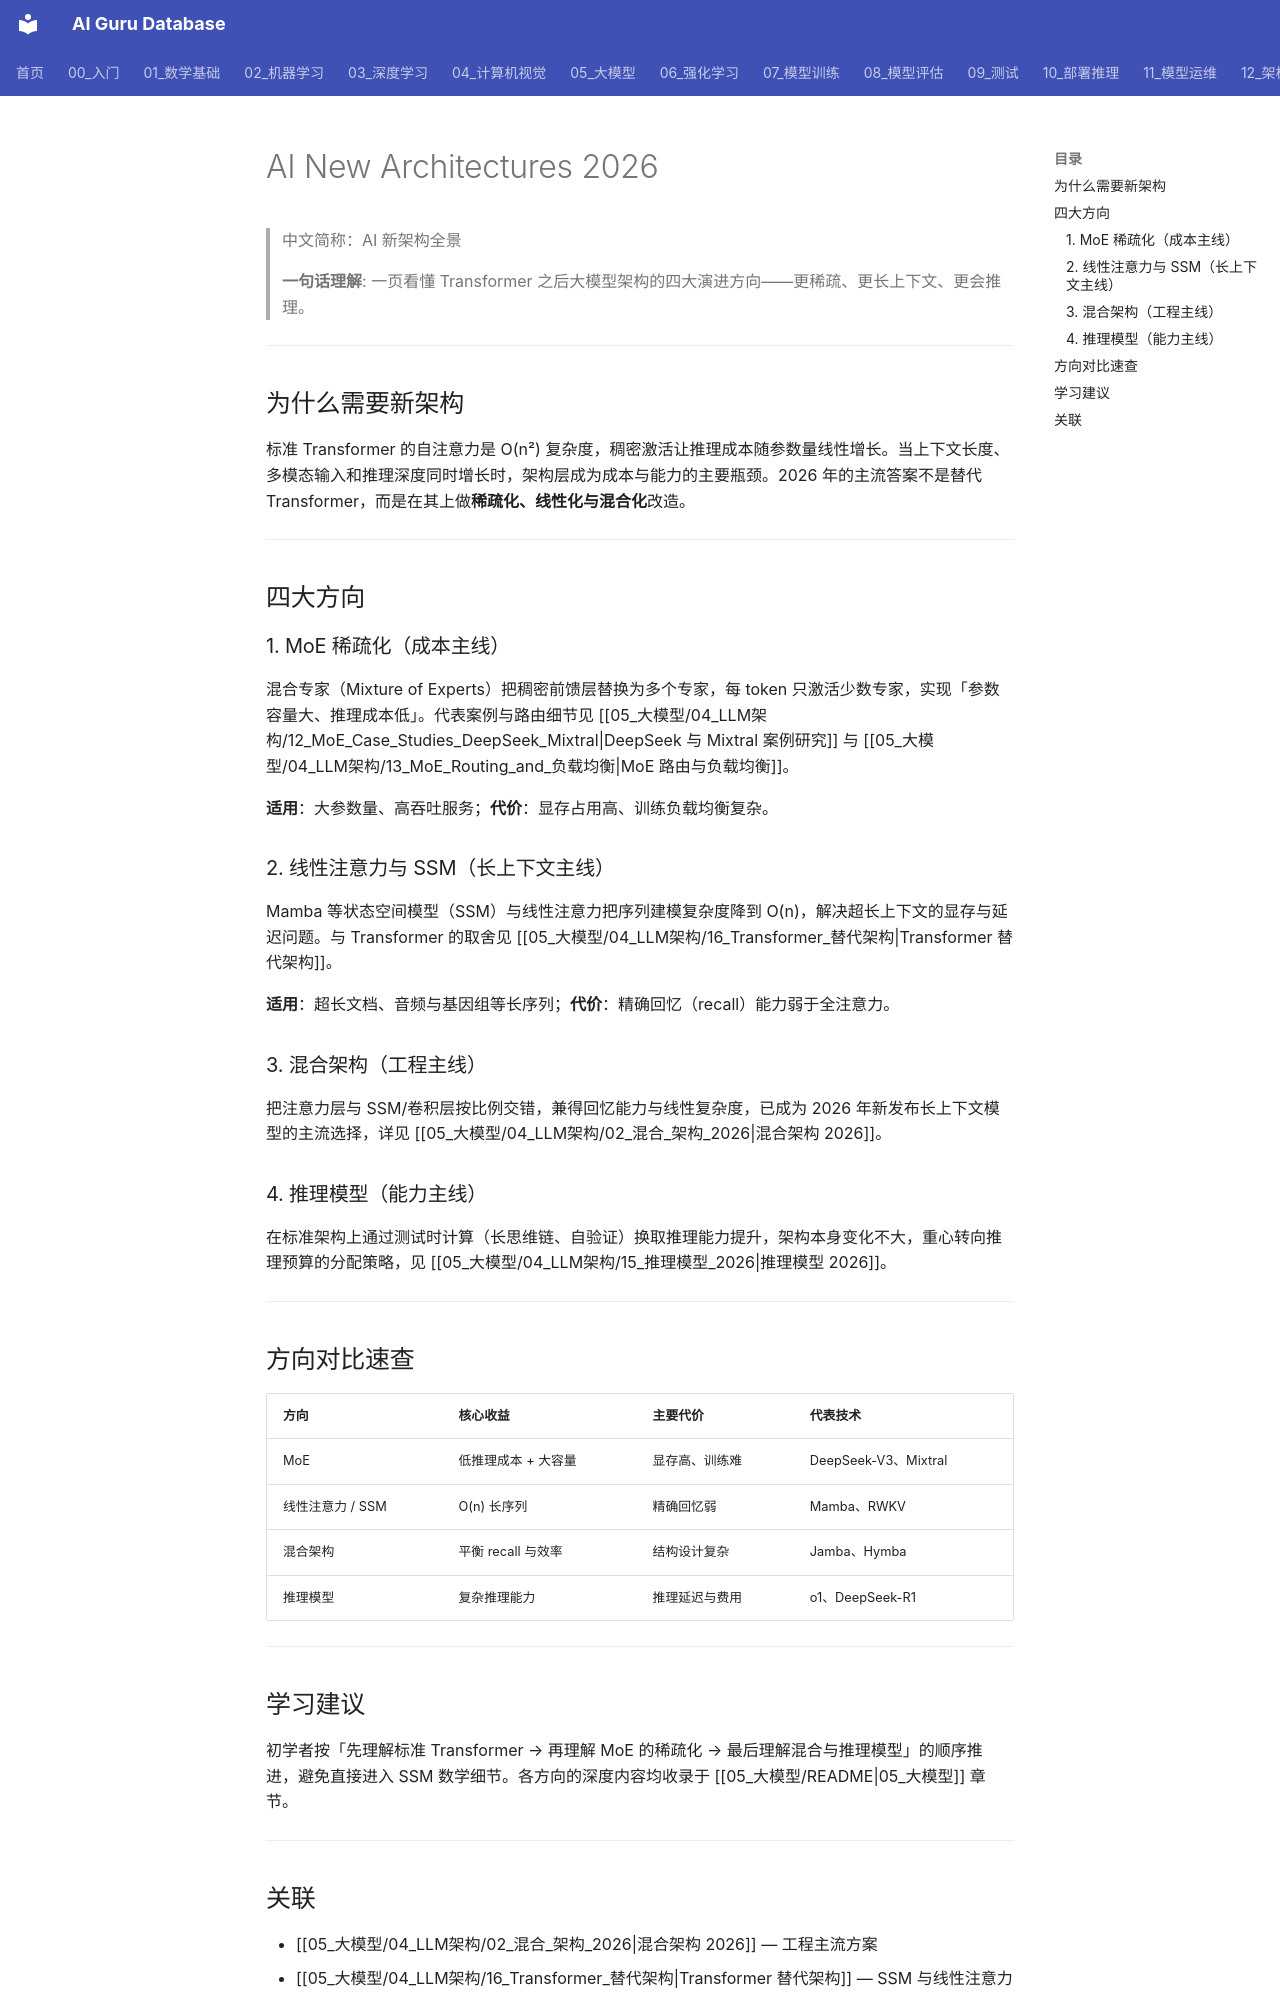

repository: ai-guru-global/ai-guru-database · page: 00_入门/02_技术概览/AI_New_Architectures/index.html · generator: mkdocs

---
title: AI New Architectures 2026
category: -intro
tags: ["architecture", "moe", "ssm", "linear-attention", "reasoning-model", "overview"]
summary: "2026 年大模型架构四大新方向全景：MoE 稀疏化、线性注意力与 SSM、混合架构、推理模型，附选型对比。"
created: 2026-09-04
updated: 2026-09-04
tier: supporting
aliases: [AI New Architectures, AI 新架构全景]
sources: []
name_zh: "AI 新架构全景"
---
# AI New Architectures 2026

> 中文简称：AI 新架构全景

> **一句话理解**: 一页看懂 Transformer 之后大模型架构的四大演进方向——更稀疏、更长上下文、更会推理。

---

## 为什么需要新架构

标准 Transformer 的自注意力是 O(n²) 复杂度，稠密激活让推理成本随参数量线性增长。当上下文长度、多模态输入和推理深度同时增长时，架构层成为成本与能力的主要瓶颈。2026 年的主流答案不是替代 Transformer，而是在其上做**稀疏化、线性化与混合化**改造。

---

## 四大方向

### 1. MoE 稀疏化（成本主线）

混合专家（Mixture of Experts）把稠密前馈层替换为多个专家，每 token 只激活少数专家，实现「参数容量大、推理成本低」。代表案例与路由细节见 [[05_大模型/04_LLM架构/12_MoE_Case_Studies_DeepSeek_Mixtral|DeepSeek 与 Mixtral 案例研究]] 与 [[05_大模型/04_LLM架构/13_MoE_Routing_and_负载均衡|MoE 路由与负载均衡]]。

**适用**：大参数量、高吞吐服务；**代价**：显存占用高、训练负载均衡复杂。

### 2. 线性注意力与 SSM（长上下文主线）

Mamba 等状态空间模型（SSM）与线性注意力把序列建模复杂度降到 O(n)，解决超长上下文的显存与延迟问题。与 Transformer 的取舍见 [[05_大模型/04_LLM架构/16_Transformer_替代架构|Transformer 替代架构]]。

**适用**：超长文档、音频与基因组等长序列；**代价**：精确回忆（recall）能力弱于全注意力。

### 3. 混合架构（工程主线）

把注意力层与 SSM/卷积层按比例交错，兼得回忆能力与线性复杂度，已成为 2026 年新发布长上下文模型的主流选择，详见 [[05_大模型/04_LLM架构/02_混合_架构_2026|混合架构 2026]]。

### 4. 推理模型（能力主线）

在标准架构上通过测试时计算（长思维链、自验证）换取推理能力提升，架构本身变化不大，重心转向推理预算的分配策略，见 [[05_大模型/04_LLM架构/15_推理模型_2026|推理模型 2026]]。

---

## 方向对比速查

| 方向 | 核心收益 | 主要代价 | 代表技术 |
|------|---------|---------|---------|
| MoE | 低推理成本 + 大容量 | 显存高、训练难 | DeepSeek-V3、Mixtral |
| 线性注意力 / SSM | O(n) 长序列 | 精确回忆弱 | Mamba、RWKV |
| 混合架构 | 平衡 recall 与效率 | 结构设计复杂 | Jamba、Hymba |
| 推理模型 | 复杂推理能力 | 推理延迟与费用 | o1、DeepSeek-R1 |

---

## 学习建议

初学者按「先理解标准 Transformer → 再理解 MoE 的稀疏化 → 最后理解混合与推理模型」的顺序推进，避免直接进入 SSM 数学细节。各方向的深度内容均收录于 [[05_大模型/README|05_大模型]] 章节。

---
